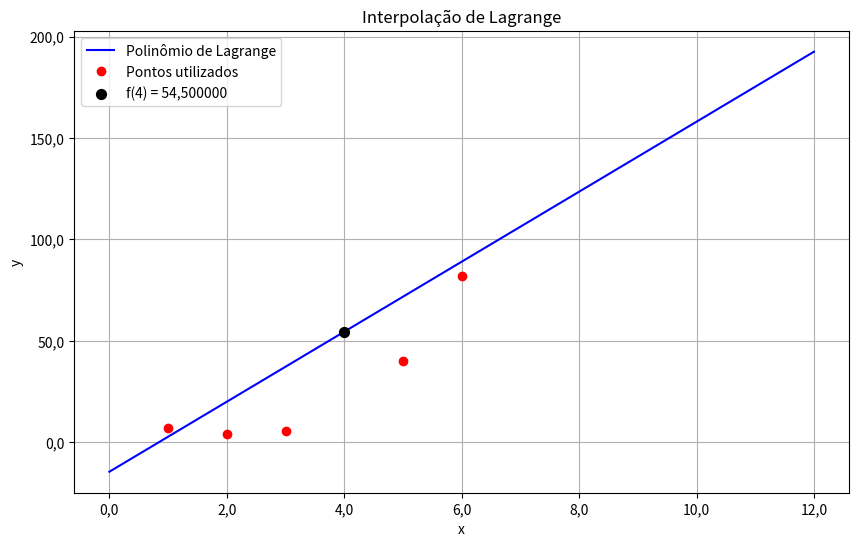

Python code for this plot:
import numpy as np
import math
import matplotlib.pyplot as plt
import matplotlib.ticker as ticker

x = np.array([1.0, 2.0, 3.0, 5.0, 6.0])
y = np.array([7.0, 4.0, 5.5, 40, 82])

xi = np.array([3.0, 5.0])
yi = np.array([y[x == p][0] for p in xi])

n = len(xi)

def lagrange(xvalor):
    resultado = 0
    for i in range(n):
        Li = math.prod((xvalor - x[j]) / (xi[i] - xi[j]) for j in range(n) if j != i)
        resultado += Li * yi[i]
    return resultado


xvalor = 4
resultado = lagrange(xvalor)

xplot = np.linspace(0, 12, 500)
yplot = [lagrange(xi) for xi in xplot]

fig, ax = plt.subplots(figsize=(10, 6))



ax.plot(xplot, yplot, 'b-', label='Polinômio de Lagrange')
ax.plot(x, y, 'ro', label='Pontos utilizados')
ax.scatter(xvalor, resultado, color='black', zorder=5, s=50, label=f'f({xvalor}) = {resultado:.6f}'.replace('.', ','))

ax.xaxis.set_major_formatter(ticker.FuncFormatter(lambda val, pos: f'{val:.1f}'.replace('.', ',')))
ax.yaxis.set_major_formatter(ticker.FuncFormatter(lambda val, pos: f'{val:.1f}'.replace('.', ',')))





plt.xlabel('x')
plt.ylabel('y')
plt.title('Interpolação de Lagrange')
plt.legend()
plt.grid(True)
plt.show()

print(f"O valor de f({xvalor}) é aproximadamente {resultado}")
